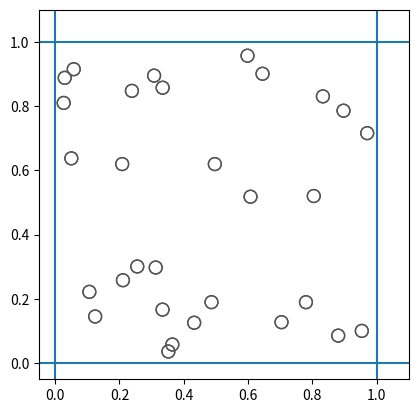

Write Python code to recreate this figure.
# -*- coding: utf-8 -*-
"""
Created on Mon Dec 23 08:46:25 2019

[redacted]
"""
import time
import random
import numpy as np
import matplotlib.pyplot as plt
from matplotlib.animation import FuncAnimation

L = 1
N = 30                                 # Number of balls.
BALL_RADIUS = 0.02                     # Radius of balls.
RWALL = L                              # Position of rightmost wall.
TWALL = L                              # Position of topmost wall.
SPEEDF = 0.3                           # Scaling factor for initial velocities.
g = 0 * (9.8 / 10) * np.array([0, -1]) # Acceleration due to gravity.

FF = 1                # Fast forward factor
FPS = 30              # Frames per second of animation.
FRAME_DELTA = 1/(FPS) # Time between frames.

# Matrix for rotating 2d vector by 90 degrees.
rot90 = np.zeros((2,2))
rot90[0, 1] = -1
rot90[1, 0] = 1

# Reflect about y-axis.
y_refl = np.zeros((2,2))
y_refl[0, 0] = -1
y_refl[1, 1] = 1

# Reflect about x-axis
x_refl = -1.0 * y_refl

def collision1d(m1, v1, m2, v2):
    """ Returns final velocities in a 1d elastic collision.
    
    """
    v1_final = (1.0/(m1 + m2)) * (m2*(v2 - v1) + m1*v1 + m2*v2)
    v2_final = (1.0/(m1 + m2)) * (-m1 * (v2 - v1) + m1*v1 + m2*v2)
    return v1_final, v2_final

def ball_collision(b1, b2, dt):
    """ Corrects positions and velocities of overlapping balls for collisions.
    
    """
    m1 = b1.mass
    m2 = b2.mass
    r1 = b1.radius
    r2 = b2.radius
    x1 = b1.prevpos
    x2 = b2.prevpos
    v1 = b1.vel
    v2 = b2.vel
    
    s = x1 - x2
    sdot = v1 - v2
    
    # Set up quadratic eqn to find time to collision from previous frame when 
    # balls were not overlapping.
    a = np.dot(sdot, sdot)
    b = 2 * np.dot(s, sdot)
    c = np.dot(s, s) - (r1 + r2)**2
    
    delta1 = (- b - np.sqrt(b**2 - 4*a*c))/(2*a)
    delta2 = (- b + np.sqrt(b**2 - 4*a*c))/(2*a)
    
    # Collision happens at first instance of balls touching, so take minimum
    # of solutions.
    deltat = np.minimum(delta1, delta2)
    
    # Positions at collision.
    x1c = x1 + v1*deltat
    x2c = x2 + v2*deltat
    
    sc = x1c - x2c
    
    # Normal direction unit vector at collision.
    norm = (1/(np.linalg.norm(sc))) * sc
    
    # Normal component of velocities.
    v1n = np.dot(v1, norm)
    v2n = np.dot(v2, norm)
    
    # Calculate new normal velocities. Since velocities in tangential direction
    # remain unchanged, 2d collision is reduced to a 1d collision in the 
    # normal components of velocities.
    v1nf, v2nf = collision1d(m1, v1n, m2, v2n)
    
    # Outgoing velocities.
    v1f =  v1 -v1n*norm + v1nf*norm
    v2f  = v2 -v2n*norm + v2nf*norm
    
    # Update positions and velocities for current frame.
    b1.pos[:] = x1 + (deltat)*v1 + (dt - deltat) * v1f
    b2.pos[:] = x2 + (deltat)*v2 + (dt - deltat) * v2f
    b1.vel[:] = v1f
    b2.vel[:] = v2f

def left_wall_collision(ball, wall_coord, dt):
    """ Corrects position and velocity of ball after detection of collision 
    with leftmost wall.
    
    """
    x = ball.prevpos
    v = ball.vel
    r = ball.radius
    
    # Time since collision from previous frame.
    delta_x_coord = wall_coord + r - x[0]
    deltat = delta_x_coord / v[0] 
    
    # Reflect velocity about the y-axis.
    vf = v[0] * y_refl[:, 0] + v[1] * y_refl[:, 1]
    
    ball.vel[:] = vf
    ball.pos[:] = x + (deltat) * v + (dt - deltat) * vf

def right_wall_collision(ball, wall_coord, dt):
    """ Corrects position and velocity of ball after detection of collision 
    with rightmost wall.
    
    """
    x = ball.prevpos
    v = ball.vel
    r = ball.radius
    
    # Time since collision from prev frame.
    delta_x_coord = wall_coord - r - x[0]
    deltat = delta_x_coord / v[0] 
    
    # Reflect velocity about y-axis.
    vf = v[0] * y_refl[:, 0] + v[1] * y_refl[:, 1]
    
    ball.vel[:] = vf
    ball.pos[:] = x + (deltat) * v + (dt - deltat) * vf

def top_wall_collision(ball, wall_coord, dt):
    """ Corrects position and velocity of ball after detection of collision 
    with topmost wall.
    
    """
    x = ball.prevpos
    v = ball.vel
    r = ball.radius
    
    # Time since collision.
    delta_y_coord = wall_coord - r - x[1]
    deltat = delta_y_coord / v[1] 
    
    # Reflect velocity about x-axis.
    vf = v[0] * x_refl[:, 0] + v[1] * x_refl[:, 1]
    
    ball.vel[:] = vf
    ball.pos[:] = x + (deltat) * v + (dt - deltat) * vf
    
def bot_wall_collision(ball, wall_coord, dt):
    """ Corrects position and velocity of ball after detection of collision 
    with lowest wall.
    
    """
    x = ball.prevpos
    v = ball.vel
    r = ball.radius
    
    # Time since collision.
    delta_y_coord = wall_coord + r - x[1]
    deltat = delta_y_coord / v[1] 
    
    # Reflect velocity about x-axis.
    vf = v[0] * x_refl[:, 0] + v[1] * x_refl[:, 1]
    
    ball.vel[:] = vf
    ball.pos[:] = x + (deltat) * v + (dt - deltat) * vf
    

class body:
    def __init__(self, mass, pos, vel, radius):
        self.mass = mass
        self.pos = pos
        self.vel = vel
        self.radius = radius
    
    def physics(self, delta):
        self.prevpos = self.pos.copy()
        self.vel += g*delta
        self.pos += self.vel * delta
    
    def drawball(self, ax):
        # self.image = plt.Circle(self.pos, BALL_RADIUS, color='b', fill=False)
        self.image = plt.Circle(self.pos, self.radius, color='#555555', fill=False)
        ax.add_artist(self.image)
        return self.image

# Generate balls.
balls = []
for i in range(N):
    balls.append(body(1 , np.array([random.uniform(BALL_RADIUS, RWALL - BALL_RADIUS),
                                    random.uniform(BALL_RADIUS, TWALL - BALL_RADIUS)]), 
                                    SPEEDF * np.array([random.uniform(-1, 1),
                                                       random.uniform(-1, 1)]),
                                    BALL_RADIUS))      
fig, ax = plt.subplots()

# Draw walls.
ax.axvline(x = 0)
ax.axvline(x = RWALL)
ax.axhline(y = 0)
ax.axhline(y = TWALL)

# Time elapsed in simulation.
time_text = ax.text(0.05, 0.95, '', transform=ax.transAxes)
time_elapsed = 0

images = [] # Stores artists to be updated during animation

def init():
    global prevtime
    ax.set_ylim(-0.05 * TWALL, 1.1 * TWALL)
    ax.set_xlim(-0.05 * RWALL, 1.1 * RWALL)
    plt.gca().set_aspect('equal', adjustable='box')
    time_text.set_text('')
    
    for ball in balls:
        ball.drawball(ax)
        images.append(ball.image)
    
    images.append(time_text)
    prevtime = time.time()
    return images

def update(frame):
    global prevtime
    global time_elapsed
    
    currtime = time.time()
    dt = FF * (currtime - prevtime)
    prevtime = time.time()
    time_elapsed += dt
    time_text.set_text('Sim time: {:.1f}s'.format(time_elapsed))
    
    # Update state of system ignoring collisions.
    for ball in balls:
        ball.physics(dt)
    
    # Account for collisions.
    for i in range(len(balls)):
        b = balls[i]
        for j in range(i + 1, len(balls)):
            b2 = balls[j]
            
            if (np.dot(b.pos - b2.pos, b.pos - b2.pos) < (b.radius + b2.radius)**2):
                ball_collision(b, b2, dt)

        if (b.pos[0] < b.radius):
            left_wall_collision(b, 0, dt)
            continue
        elif (b.pos[0] > RWALL - b.radius):
            right_wall_collision(b, RWALL, dt)
            continue
        elif (b.pos[1] > TWALL - b.radius):
            top_wall_collision(b, TWALL, dt)
            continue
        elif (b.pos[1] < b.radius):
            bot_wall_collision(b, 0, dt)
            continue
    return images

ani = FuncAnimation(fig, update, frames=1000, interval=1000 * FRAME_DELTA , init_func=init,
                    blit=True)

plt.show()
